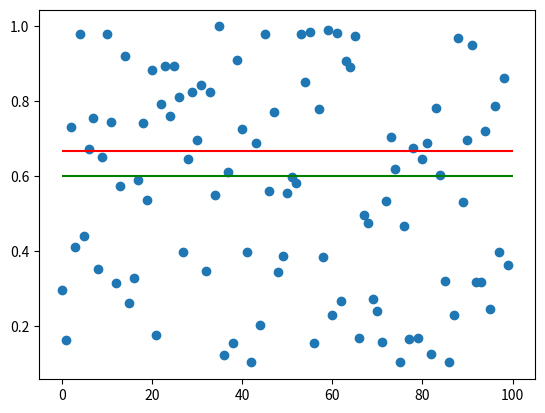

Here is the Python script that generated this plot:
import numpy as np
import matplotlib.pyplot as plt
from matplotlib.animation import FuncAnimation


species = 100
iterations = 10

fitness = np.random.random([species])
lambo = 0.6

counter = 0

ava_length = []

for ii in range(0,iterations):
       
    minimum = np.min(fitness) 
    if minimum < lambo:
        counter = counter +1        # +1 für jeden Zeitschritt der Lawine
        fitness_binary = fitness < lambo
        fitness_binary.astype(int) 
        ava_size = np.sum(fitness_binary)
    elif minimum > lambo:
        ava_length.append(counter)
        counter = 0
    minimum_pos = np.where(fitness ==  minimum)[0][0]

    fitness[minimum_pos] = np.random.random(1)

    if minimum_pos == 0:
        neighbour_links = species-1
        neighbour_rechts = minimum_pos+1
    elif minimum_pos == species-1:
        neighbour_rechts = 0 
        neighbour_links = minimum_pos-1
    else: 
        neighbour_links = minimum_pos-1 
        neighbour_rechts = minimum_pos+1
    fitness[neighbour_links] = np.random.random(1)    
    fitness[neighbour_rechts] =np.random.random(1)
    if ii == iterations-1:
        print(np.mean(fitness))
        plt.scatter( np.arange(len(fitness)), fitness)
        plt.hlines(2/3, 0, len(fitness), color='r')
        plt.hlines(lambo, 0, len(fitness), color='g')
        plt.show()

np.savetxt('ava_length.txt', ava_length)